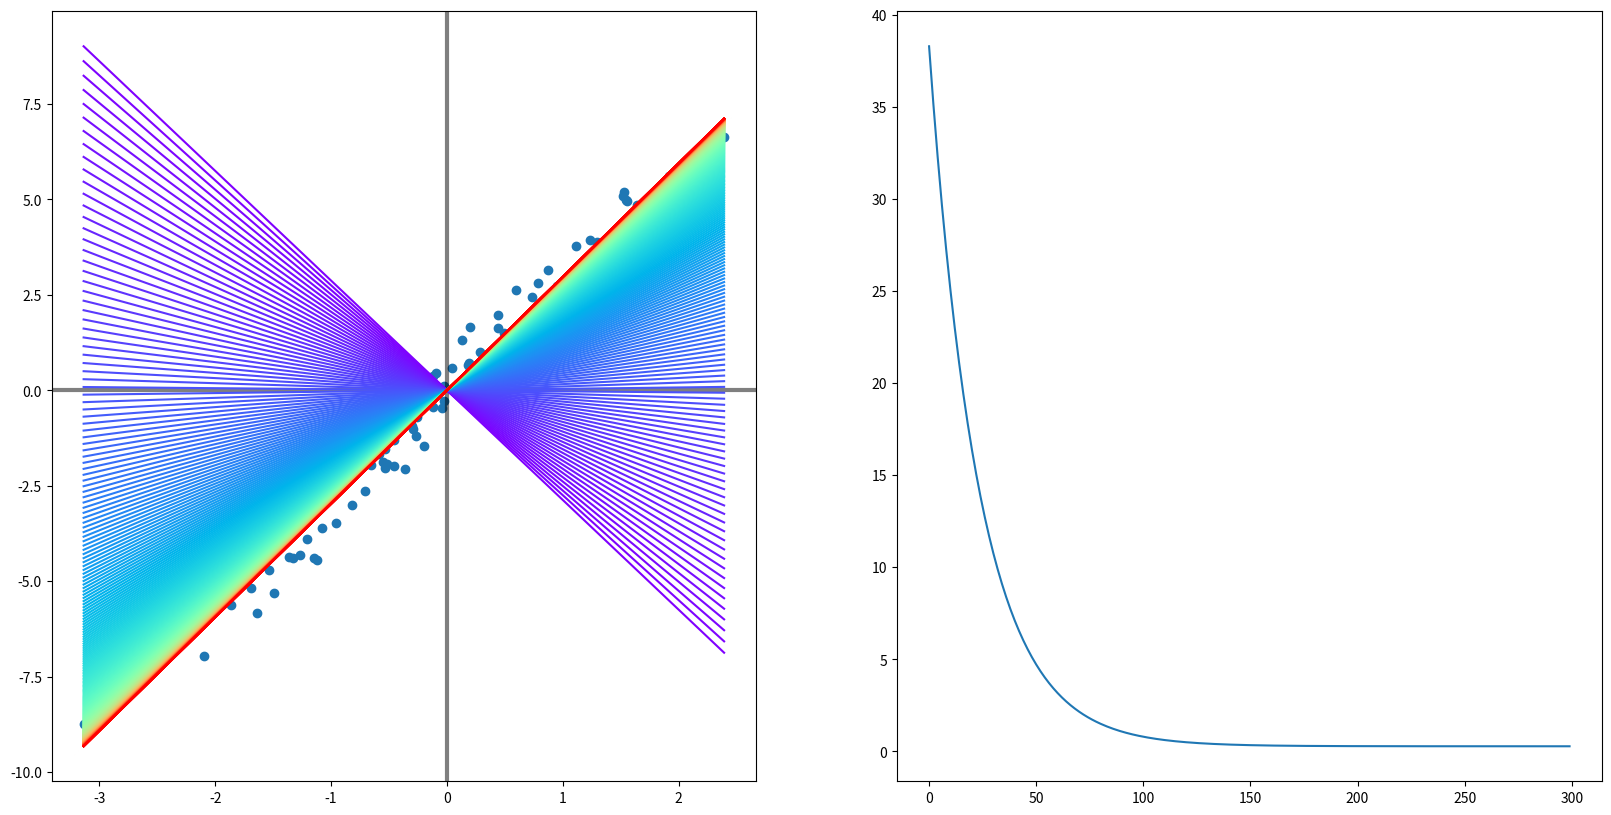
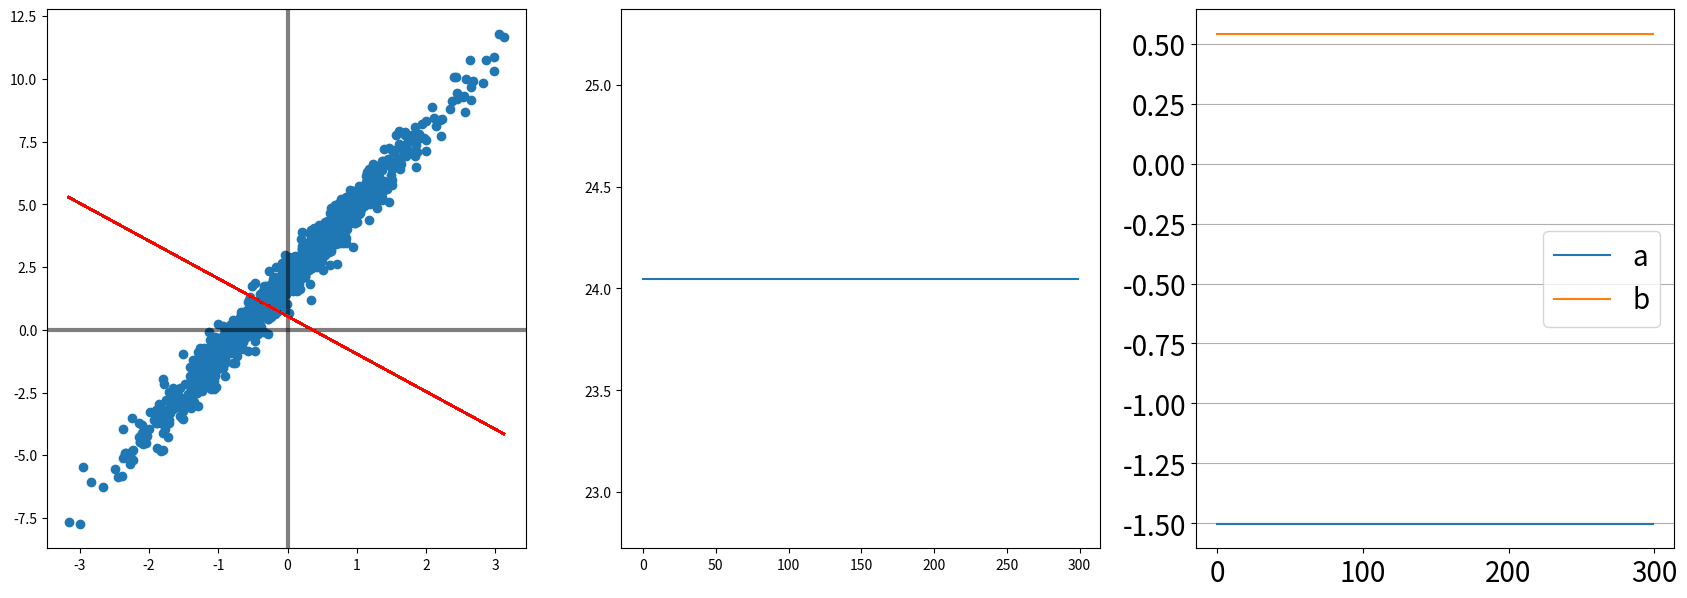
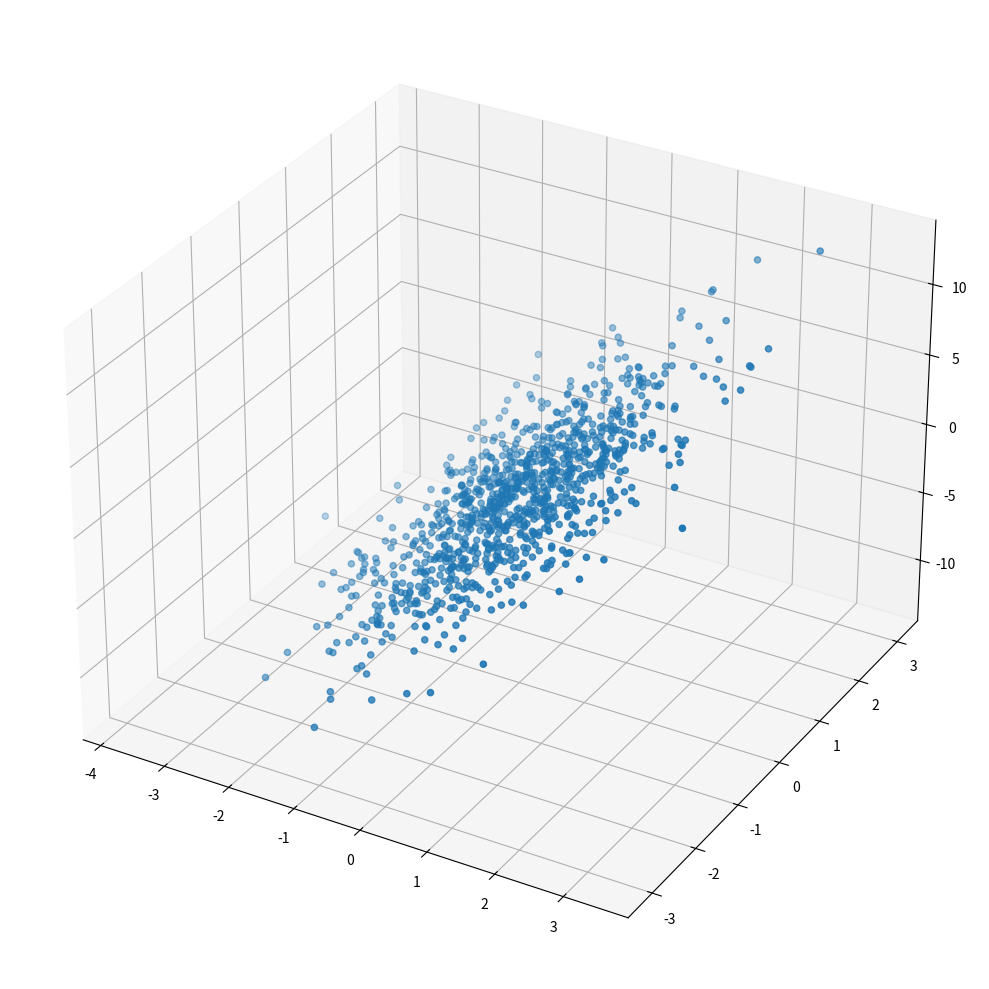
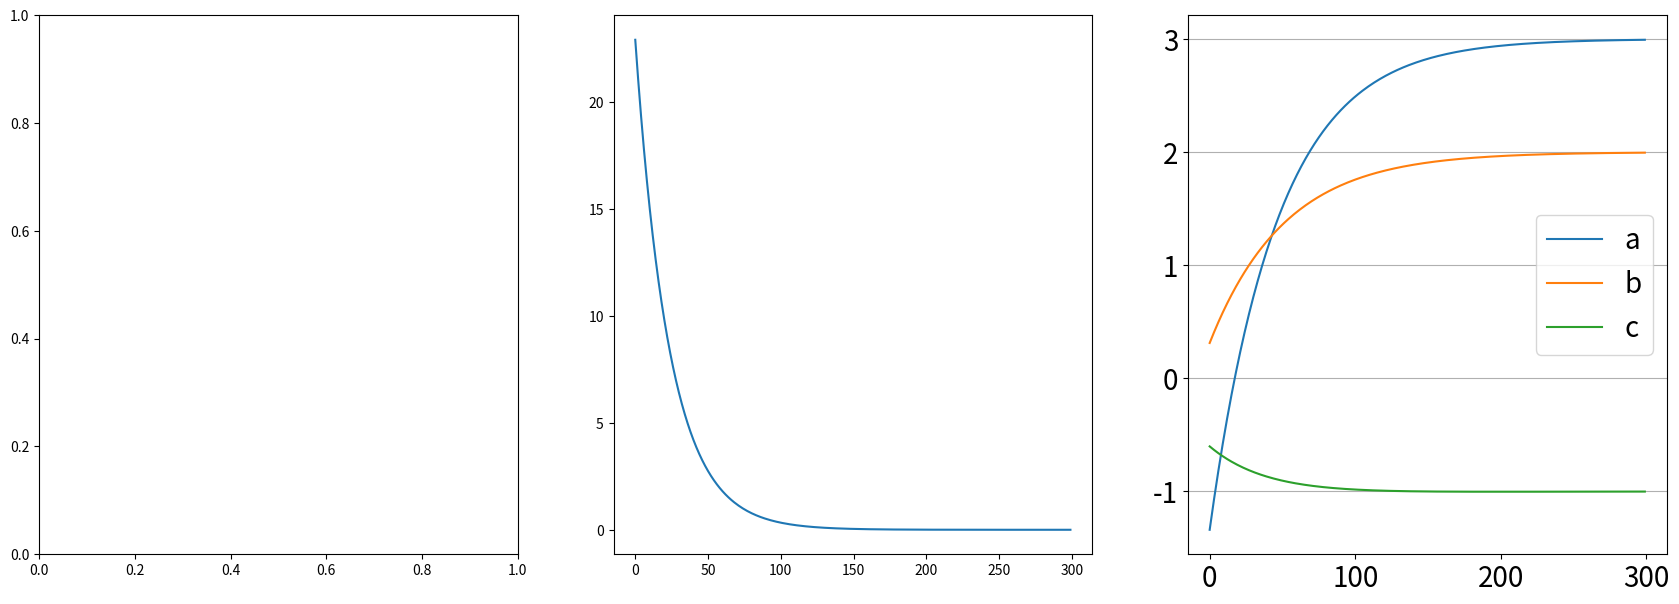

Source code (Python) for these figures, in order: (Note: this script raises an exception after producing the figures.)
# -*- coding: utf-8 -*-
"""
Created on Mon Nov 30 11:18:48 2020

[redacted]
"""

import numpy as np
import matplotlib.pyplot as plt
import matplotlib.cm as cm 

n_point = 100

x = np.random.normal(0, 1, size =(n_point, ))
y = 3*x + 0.5*np.random.normal(0, 1, size = (n_point))

fig, axes  = plt.subplots(1, 2, figsize = (20, 10))
print(axes[0].scatter(x,y))
print(axes[0].axvline(x=0, linewidth = 3, color='black',alpha=0.5))
print(axes[0].axhline(y=0, linewidth = 3, color='black',alpha=0.5))

a = -3
n_iter = 300
learning_rate = 0.01
cmap = cm.get_cmap('rainbow', lut = n_iter)
losses = []

for i in range(n_iter):
    predictions = a*x
    mse = np.mean((y-predictions)**2)
    dl_da = -2*np.mean(x*(y-predictions))
    a = a- learning_rate *dl_da
    
    x_range = np.linspace(x.min(), x.max(), 100)
    y_range = a*x_range
   
    axes[0].plot(x_range, y_range, color = cmap(i))
    losses.append(mse)

axes[1].plot(losses)
    
#%%

n_point = 1000

x = np.random.normal(0, 1, size= (n_point,))
y = 3*x + 2 + 0.5*np.random.normal(0, 1, size = (n_point,))

fig, axes = plt.subplots(1, 3, figsize=(21 ,7))


axes[0].scatter(x, y)
axes[0].axvline(x=0, linewidth=3, color='black', alpha=0.5)
axes[0].axhline(y=0, linewidth=3, color='black', alpha=0.5)

a, b = np.random.normal(0, 1, size = (2, ))
n_iter = 300
learning_rate = 0.01
cmap = cm. get_cmap('rainbow',lut = n_iter)
losses = []
a_list,b_list = [], []
for i in range(n_iter):
    a_list.append(a)
    b_list.append(b)
    
    predictions = a*x +b
    mse = np.mean ((y-predictions)**2)
    
    dl_da = -2 *np.mean(x*(y-predictions))
    dl_db = -2 *np.mean(x*(y-predictions))
    
    x_range = np.linspace(x.min(), x.max(), 100)
    y_range = a*x_range + b
    axes[0].plot(x_range, y_range, color=cmap(i))

    losses.append(mse)

        
axes[1].plot(losses)
axes[2].plot(a_list, label='a')
axes[2].plot(b_list, label='b')
axes[2].tick_params(labelsize=20)
axes[2].grid(axis='y')
axes[2].legend(fontsize=20)
#%%
n_point =  1000

x1 = np.random.normal(0, 1, size = (n_point))
x2 = np.random.normal(0, 1, size = (n_point))
y = 3*x1 + 2*x2 -1


fig = plt.figure(figsize=(10, 10))
ax = fig.add_subplot(projection='3d')
ax.scatter(x1, x2, y)

fig.tight_layout()

fig, axes = plt.subplots(1, 3, figsize=(21, 7))

a, b, c = np.random.normal(0, 1, size=(3, ))
n_iter = 300
learning_rate = 0.01
cmap = cm.get_cmap('rainbow', lut=n_iter)
losses = []
a_list, b_list, c_list = [], [], []

for i in range(n_iter):
    a_list.append(a)
    b_list.append(b)
    c_list.append(c)
    
    predictions = a*x1 + b*x2 + c
    mse = np.mean((y - predictions)**2)
    
    dl_da = -2*np.mean(x1*(y - predictions))
    dl_db = -2*np.mean(x2*(y - predictions))
    dl_dc = -2*np.mean((y - predictions))
    
    a = a - learning_rate*dl_da
    b = b - learning_rate*dl_db
    c = c - learning_rate*dl_dc
    
    losses.append(mse)

axes[1].plot(losses)
axes[2].plot(a_list, label='a')
axes[2].plot(b_list, label='b')
axes[2].plot(c_list, label='c')
axes[2].tick_params(labelsize=20)
axes[2].grid(axis='y')
axes[2].legend(fontsize=20)

#%%

n_point = 100
x = np.random.normal(0, 1, size=(n_point, ))
x_noise = x + 0.2*np.random.normal(0, 1, size=(n_point, ))
    
y = (x_noise >= 0).astype(np.int)

fig, axes = plt.subplots(1, 2, figsize=(20, 10))
axes[0].scatter(x, y)

a, b = np.random.normal(0, 1, size=(2, ))
n_iter = 1000
learning_rate = 0.1
cmap = cm.get_cmap('rainbow', lut=n_iter)
losses = []
for i in range(n_iter):
    
    

    x_range = np.linspace(x.min(), x.max(), 100)
    y_range = a*x_range + b
    y_range = 1/(1 + np.exp(-y_range))
    axes[0].plot(x_range, y_range, color=cmap(i))

    # losses.append(bce)

axes[0].grid()
axes[1].plot(losses)